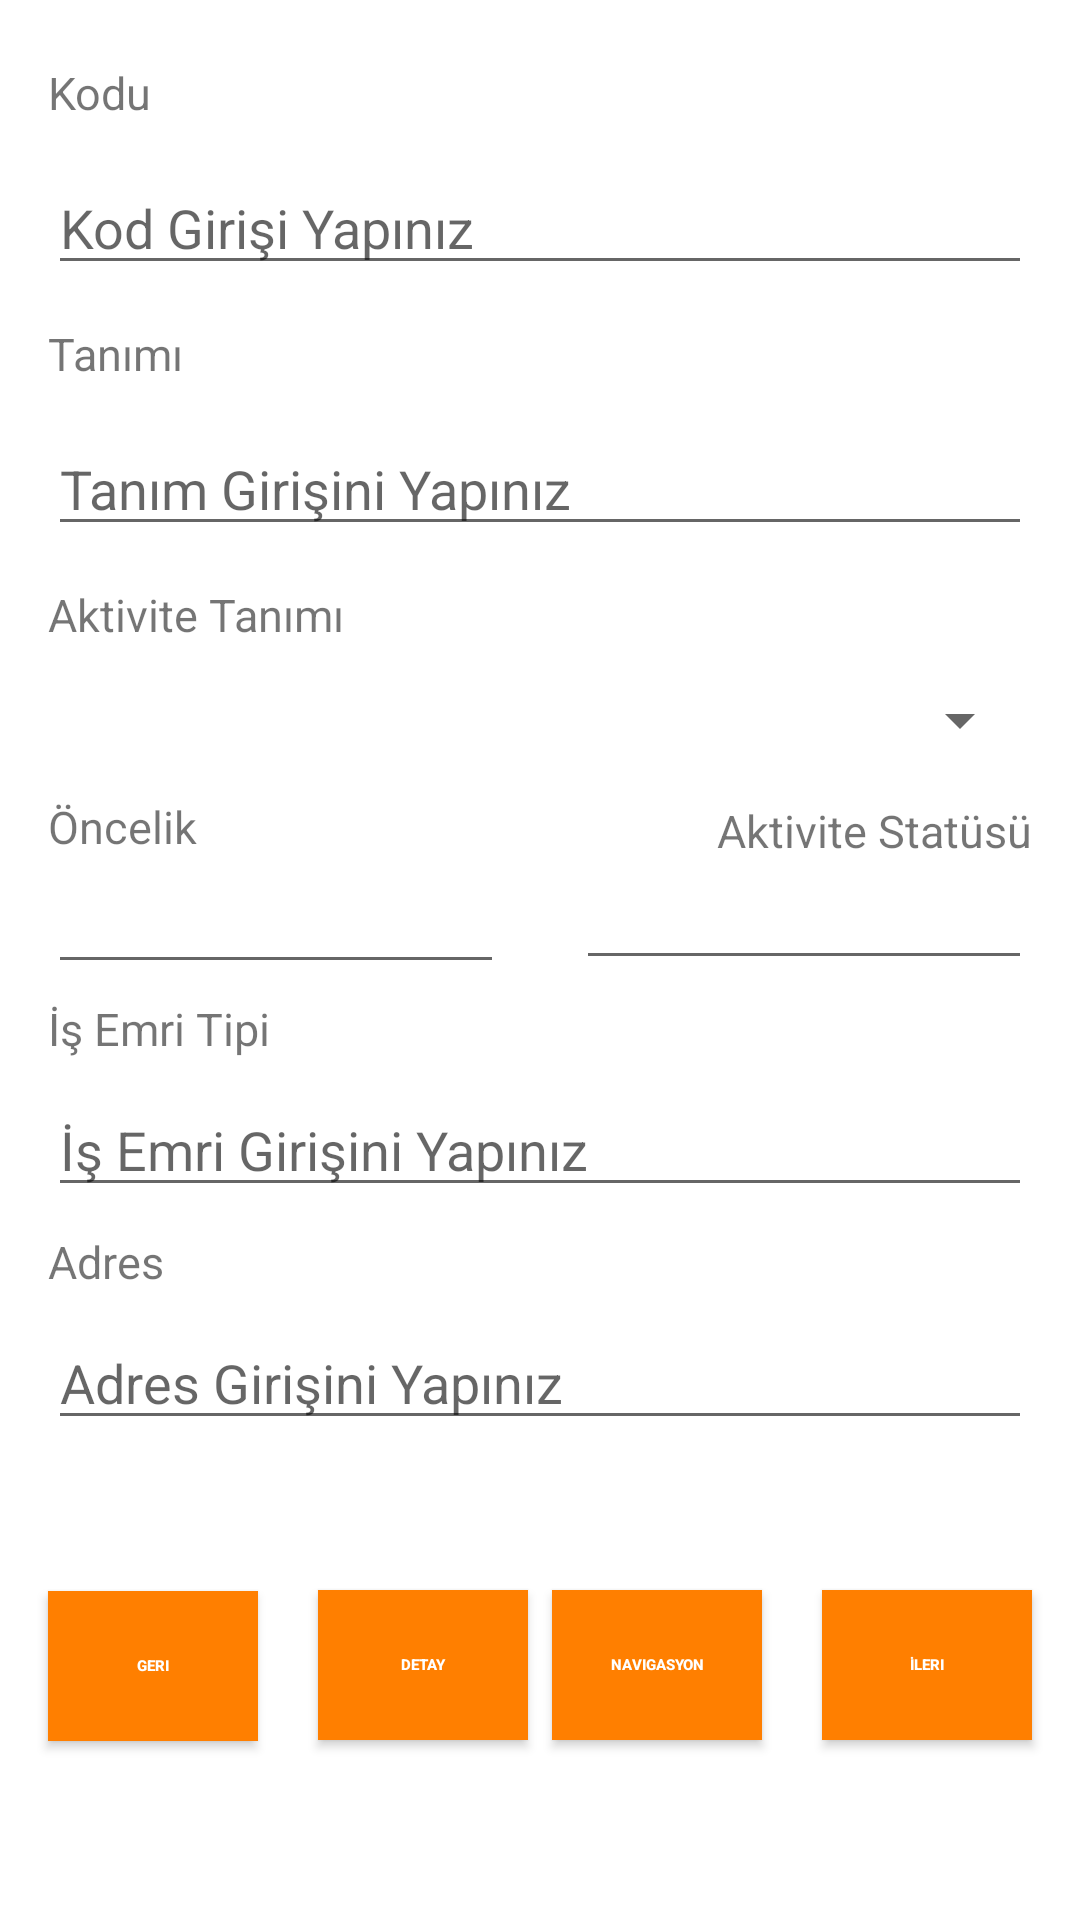

Reconstruct the res/layout file that produces this screen, plus the resources it refers to.
<!-- AndroidManifest.xml: application theme Theme.Sayfatasarim -->
<!-- res/layout/activity_con2.xml -->
<?xml version="1.0" encoding="utf-8"?>
<androidx.constraintlayout.widget.ConstraintLayout xmlns:android="http://schemas.android.com/apk/res/android"
    xmlns:app="http://schemas.android.com/apk/res-auto"
    xmlns:tools="http://schemas.android.com/tools"
    android:layout_width="match_parent"

    android:layout_height="match_parent"
    tools:context=".Con2Activity">

    <TextView
        android:id="@+id/textView"
        android:layout_width="0dp"
        android:layout_height="wrap_content"
        android:layout_marginStart="16dp"
        android:layout_marginTop="16dp"
        android:layout_marginEnd="16dp"
        android:text="Kodu"
        android:textSize="15dp"
        app:layout_constraintBottom_toTopOf="@+id/editTextTextPersonName"
        app:layout_constraintEnd_toEndOf="parent"
        app:layout_constraintHorizontal_bias="0.0"
        app:layout_constraintStart_toStartOf="parent"
        app:layout_constraintTop_toTopOf="parent" />

    <EditText
        android:id="@+id/editTextTextPersonName"
        android:layout_width="0dp"
        android:layout_height="wrap_content"
        android:layout_marginTop="8dp"
        android:ems="10"
        android:hint="Kod Girişi Yapınız"
        android:inputType="number"
        app:layout_constraintBottom_toTopOf="@+id/textView5"
        app:layout_constraintEnd_toEndOf="@+id/textView"
        app:layout_constraintStart_toStartOf="@+id/textView"
        app:layout_constraintTop_toBottomOf="@+id/textView" />

    <TextView
        android:id="@+id/textView5"
        android:layout_width="0dp"
        android:layout_height="wrap_content"
        android:layout_marginTop="8dp"
        android:text="Tanımı"
        android:textSize="15dp"
        app:layout_constraintBottom_toTopOf="@+id/editTextTextPersonName2"
        app:layout_constraintEnd_toEndOf="@+id/editTextTextPersonName"
        app:layout_constraintStart_toStartOf="@+id/editTextTextPersonName"
        app:layout_constraintTop_toBottomOf="@+id/editTextTextPersonName" />

    <EditText
        android:id="@+id/editTextTextPersonName2"
        android:layout_width="0dp"
        android:layout_height="wrap_content"
        android:layout_marginTop="8dp"
        android:ems="10"
        android:hint="Tanım Girişini Yapınız"
        android:inputType="textPersonName"
        app:layout_constraintBottom_toTopOf="@+id/textView6"
        app:layout_constraintEnd_toEndOf="@+id/textView5"
        app:layout_constraintHorizontal_bias="0.0"
        app:layout_constraintStart_toStartOf="@+id/textView5"
        app:layout_constraintTop_toBottomOf="@+id/textView5" />

    <TextView
        android:id="@+id/textView6"
        android:layout_width="0dp"
        android:layout_height="wrap_content"
        android:layout_marginTop="8dp"
        android:text="Aktivite Tanımı"
        android:textSize="15dp"
        app:layout_constraintBottom_toTopOf="@+id/spinner2"
        app:layout_constraintEnd_toEndOf="@+id/editTextTextPersonName2"
        app:layout_constraintStart_toStartOf="@+id/editTextTextPersonName2"
        app:layout_constraintTop_toBottomOf="@+id/editTextTextPersonName2" />

    <Spinner
        android:id="@+id/spinner2"
        android:layout_width="0dp"
        android:layout_height="25dp"
        android:layout_marginTop="8dp"
        app:layout_constraintBottom_toTopOf="@+id/textView7"
        app:layout_constraintEnd_toEndOf="@+id/textView6"
        app:layout_constraintStart_toStartOf="@+id/textView6"
        app:layout_constraintTop_toBottomOf="@+id/textView6" />

    <TextView
        android:id="@+id/textView7"
        android:layout_width="wrap_content"
        android:layout_height="25dp"
        android:layout_marginTop="8dp"
        android:text="Öncelik"
        android:textSize="15dp"
        app:layout_constraintBottom_toTopOf="@+id/editTextTextPersonName3"
        app:layout_constraintEnd_toEndOf="@+id/spinner2"
        app:layout_constraintHorizontal_bias="0.0"
        app:layout_constraintStart_toStartOf="@+id/spinner2"
        app:layout_constraintTop_toBottomOf="@+id/spinner2" />

    <EditText
        android:id="@+id/editTextTextPersonName3"
        android:layout_width="152dp"
        android:layout_height="25dp"
        android:layout_marginTop="8dp"
        android:ems="10"

        android:gravity="left"
        android:inputType="textPersonName"
        app:layout_constraintBottom_toTopOf="@+id/textView10"
        app:layout_constraintEnd_toEndOf="@+id/textView7"
        app:layout_constraintHorizontal_bias="0.0"
        app:layout_constraintStart_toStartOf="@+id/textView7"
        app:layout_constraintTop_toBottomOf="@+id/textView7" />

    <androidx.constraintlayout.widget.Guideline
        android:id="@+id/guideline3"
        android:layout_width="wrap_content"
        android:layout_height="wrap_content"
        android:orientation="vertical"
        app:layout_constraintGuide_percent="0.5" />

    <TextView
        android:id="@+id/textView9"
        android:layout_width="wrap_content"
        android:layout_height="21dp"
        android:layout_marginTop="8dp"
        android:textSize="15dp"
        android:text="Aktivite Statüsü"
        app:layout_constraintBottom_toTopOf="@+id/editTextTextPersonName6"
        app:layout_constraintEnd_toEndOf="@+id/spinner2"
        app:layout_constraintHorizontal_bias="1.0"
        app:layout_constraintStart_toStartOf="@+id/spinner2"
        app:layout_constraintTop_toBottomOf="@+id/spinner2" />

    <EditText
        android:id="@+id/editTextTextPersonName6"
        android:layout_width="152dp"
        android:layout_height="25dp"
        android:layout_marginTop="8dp"
        android:ems="10"
        android:inputType="textPersonName"
        app:layout_constraintBottom_toTopOf="@+id/textView10"
        app:layout_constraintEnd_toEndOf="@+id/textView9"
        app:layout_constraintHorizontal_bias="1.0"
        app:layout_constraintStart_toStartOf="@+id/textView9"
        app:layout_constraintTop_toBottomOf="@+id/textView9" />

    <TextView
        android:id="@+id/textView10"
        android:layout_width="0dp"
        android:layout_height="wrap_content"
        android:layout_marginTop="80dp"
        android:textSize="15dp"
        android:text="İş Emri Tipi"
        app:layout_constraintBottom_toTopOf="@+id/editTextTextPersonName7"
        app:layout_constraintEnd_toEndOf="@+id/editTextTextPersonName6"
        app:layout_constraintHorizontal_bias="0.0"
        app:layout_constraintStart_toStartOf="@+id/editTextTextPersonName3"
        app:layout_constraintTop_toBottomOf="@+id/spinner2" />

    <androidx.constraintlayout.widget.Guideline
        android:id="@+id/guideline9"
        android:layout_width="wrap_content"
        android:layout_height="wrap_content"
        android:orientation="horizontal"
        app:layout_constraintGuide_begin="334dp" />

    <EditText
        android:id="@+id/editTextTextPersonName7"
        android:layout_width="0dp"
        android:layout_height="wrap_content"
        android:layout_marginTop="8dp"
        android:ems="10"
        android:hint="İş Emri Girişini Yapınız"
        android:inputType="textPersonName"
        app:layout_constraintBottom_toTopOf="@+id/textView11"
        app:layout_constraintEnd_toEndOf="@+id/textView10"
        app:layout_constraintHorizontal_bias="0.0"
        app:layout_constraintStart_toStartOf="@+id/textView10"
        app:layout_constraintTop_toBottomOf="@+id/textView10" />

    <TextView
        android:id="@+id/textView11"
        android:layout_width="0dp"
        android:layout_height="wrap_content"
        android:layout_marginTop="8dp"
        android:text="Adres"
        android:textSize="15dp"
        app:layout_constraintBottom_toTopOf="@+id/editTextTextPersonName8"
        app:layout_constraintEnd_toEndOf="@+id/editTextTextPersonName7"
        app:layout_constraintHorizontal_bias="0.0"
        app:layout_constraintStart_toStartOf="@+id/editTextTextPersonName7"
        app:layout_constraintTop_toBottomOf="@+id/editTextTextPersonName7" />

    <EditText
        android:id="@+id/editTextTextPersonName8"
        android:layout_width="0dp"
        android:layout_height="wrap_content"
        android:layout_marginTop="8dp"
        android:ems="10"
        android:hint="Adres Girişini Yapınız"
        android:inputType="textPersonName"
        app:layout_constraintEnd_toEndOf="@+id/textView11"
        app:layout_constraintStart_toStartOf="@+id/textView11"
        app:layout_constraintTop_toBottomOf="@+id/textView11" />

    <androidx.appcompat.widget.AppCompatButton
        android:id="@+id/button5"
        android:layout_width="70dp"
        android:layout_height="50dp"
        android:layout_marginTop="50dp"
        android:background="#FF7F00"
        android:text="İleri"
        android:textColor="@color/white"
        android:textSize="5sp"
        android:textStyle="bold"
        app:layout_constraintBottom_toBottomOf="parent"
        app:layout_constraintEnd_toEndOf="@+id/editTextTextPersonName8"
        app:layout_constraintHorizontal_bias="1.0"
        app:layout_constraintStart_toEndOf="@+id/button4"
        app:layout_constraintTop_toBottomOf="@+id/editTextTextPersonName8"
        app:layout_constraintVertical_bias="0.0" />

    <androidx.appcompat.widget.AppCompatButton
        android:id="@+id/button2"
        android:layout_width="70dp"
        android:layout_height="50dp"
        android:layout_marginStart="20dp"
        android:layout_marginTop="50dp"
        android:layout_marginEnd="4dp"
        android:background="#FF7F00"
        android:text="Detay"
        android:textColor="@color/white"
        android:textSize="5sp"
        android:textStyle="bold"
        app:layout_constraintBottom_toBottomOf="parent"
        app:layout_constraintEnd_toStartOf="@+id/button4"
        app:layout_constraintStart_toEndOf="@+id/button"
        app:layout_constraintTop_toBottomOf="@+id/editTextTextPersonName8"
        app:layout_constraintVertical_bias="0.0" />

    <androidx.appcompat.widget.AppCompatButton
        android:id="@+id/button4"
        android:layout_width="70dp"
        android:layout_height="50dp"
        android:layout_marginStart="4dp"
        android:layout_marginTop="50dp"
        android:layout_marginEnd="20dp"
        android:background="#FF7F00"
        android:text="Navigasyon"
        android:textColor="@color/white"
        android:textSize="5sp"
        android:textStyle="bold"
        app:layout_constraintBottom_toBottomOf="parent"
        app:layout_constraintEnd_toStartOf="@+id/button5"
        app:layout_constraintStart_toEndOf="@+id/button2"
        app:layout_constraintTop_toBottomOf="@+id/editTextTextPersonName8"
        app:layout_constraintVertical_bias="0.0" />

    <androidx.appcompat.widget.AppCompatButton
        android:id="@+id/button"
        android:layout_width="70dp"
        android:layout_height="50dp"
        android:layout_marginTop="50dp"
        android:background="#FF7F00"
        android:text="Geri"
        android:textColor="@color/white"
        android:textSize="5sp"
        android:textStyle="bold"
        app:layout_constraintBottom_toBottomOf="parent"
        app:layout_constraintEnd_toStartOf="@+id/button2"
        app:layout_constraintStart_toStartOf="@+id/editTextTextPersonName8"
        app:layout_constraintTop_toBottomOf="@+id/editTextTextPersonName8"
        app:layout_constraintVertical_bias="0.006" />


</androidx.constraintlayout.widget.ConstraintLayout>
<!-- resources referenced by this layout -->
<resources>
  <style name="Theme.Sayfatasarim" parent="Theme.MaterialComponents.DayNight.DarkActionBar">
          
          <item name="colorPrimary">@color/purple_500</item>
          <item name="colorPrimaryVariant">@color/purple_700</item>
          <item name="colorOnPrimary">@color/white</item>
          
          <item name="colorSecondary">@color/teal_200</item>
          <item name="colorSecondaryVariant">@color/teal_700</item>
          <item name="colorOnSecondary">@color/black</item>
          
          <item name="android:statusBarColor">?attr/colorPrimaryVariant</item>
          
          <item name="windowActionBar">false</item>
          <item name="windowNoTitle">true</item>
          <item name="android:windowFullscreen">true</item>
  
      </style>
  <!-- not gathered from this repository: default colours our renderer supplied (Android Studio template values) -->
  <color name="purple_500">#FF6200EE</color>
  <color name="purple_700">#FF3700B3</color>
  <color name="teal_200">#FF03DAC5</color>
  <color name="teal_700">#FF018786</color>
  <color name="black">#FF000000</color>
  <color name="white">#FFFFFFFF</color>
</resources>
